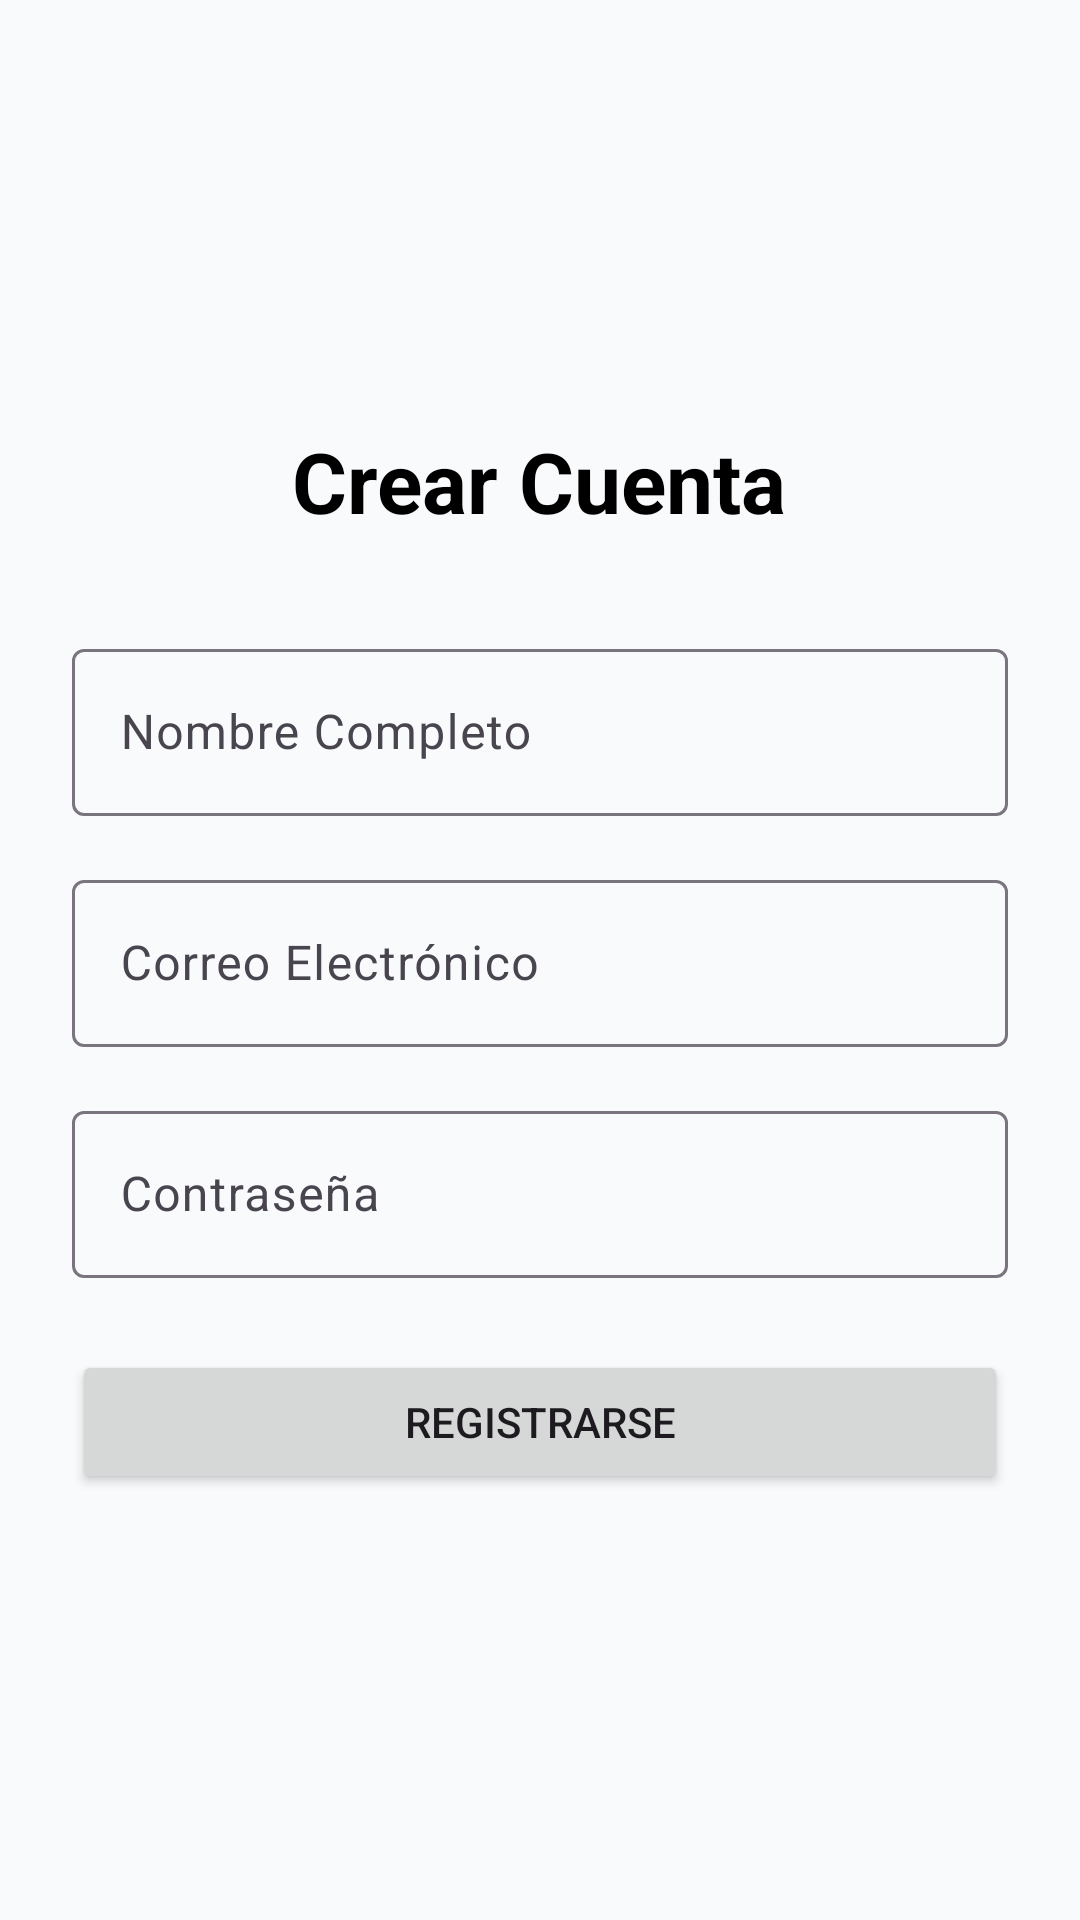

The Android layout XML behind this screen, and the referenced resources:
<!-- AndroidManifest.xml: application theme Theme.Gestionhabitos -->
<!-- res/layout/fragment_registro.xml -->
<?xml version="1.0" encoding="utf-8"?>
<LinearLayout xmlns:android="http://schemas.android.com/apk/res/android"
    android:layout_width="match_parent"
    android:layout_height="match_parent"
    android:orientation="vertical"
    android:padding="24dp"
    android:gravity="center"
    android:background="@color/background_light">

    <TextView
        android:layout_width="wrap_content"
        android:layout_height="wrap_content"
        android:text="Crear Cuenta"
        android:textSize="28sp"
        android:textStyle="bold"
        android:textColor="@android:color/black"
        android:layout_marginBottom="32dp"/>

    <com.google.android.material.textfield.TextInputLayout
        android:layout_width="match_parent"
        android:layout_height="wrap_content"
        android:hint="Nombre Completo">
        <com.google.android.material.textfield.TextInputEditText
            android:id="@+id/etNombreRegistro"
            android:layout_width="match_parent"
            android:layout_height="wrap_content"
            android:textColor="@android:color/black" />
    </com.google.android.material.textfield.TextInputLayout>

    <com.google.android.material.textfield.TextInputLayout
        android:layout_width="match_parent"
        android:layout_height="wrap_content"
        android:layout_marginTop="16dp"
        android:hint="Correo Electrónico">
        <com.google.android.material.textfield.TextInputEditText
            android:id="@+id/etEmailRegistro"
            android:layout_width="match_parent"
            android:layout_height="wrap_content"
            android:textColor="@android:color/black"
            android:inputType="textEmailAddress" />
    </com.google.android.material.textfield.TextInputLayout>

    <com.google.android.material.textfield.TextInputLayout
        android:layout_width="match_parent"
        android:layout_height="wrap_content"
        android:layout_marginTop="16dp"
        android:hint="Contraseña">
        <com.google.android.material.textfield.TextInputEditText
            android:id="@+id/etPasswordRegistro"
            android:layout_width="match_parent"
            android:layout_height="wrap_content"
            android:textColor="@android:color/black"
            android:inputType="textPassword" />
    </com.google.android.material.textfield.TextInputLayout>

    <Button
        android:id="@+id/btnRegistrar"
        android:layout_width="match_parent"
        android:layout_height="wrap_content"
        android:layout_marginTop="24dp"
        android:text="Registrarse" />

</LinearLayout>
<!-- resources referenced by this layout -->
<resources>
  <color name="background_light">#F8FAFC</color>
  <style name="Theme.Gestionhabitos" parent="Base.Theme.Gestionhabitos" />
  <style name="Base.Theme.Gestionhabitos" parent="Theme.Material3.DayNight.NoActionBar">
          
          
      </style>
</resources>
